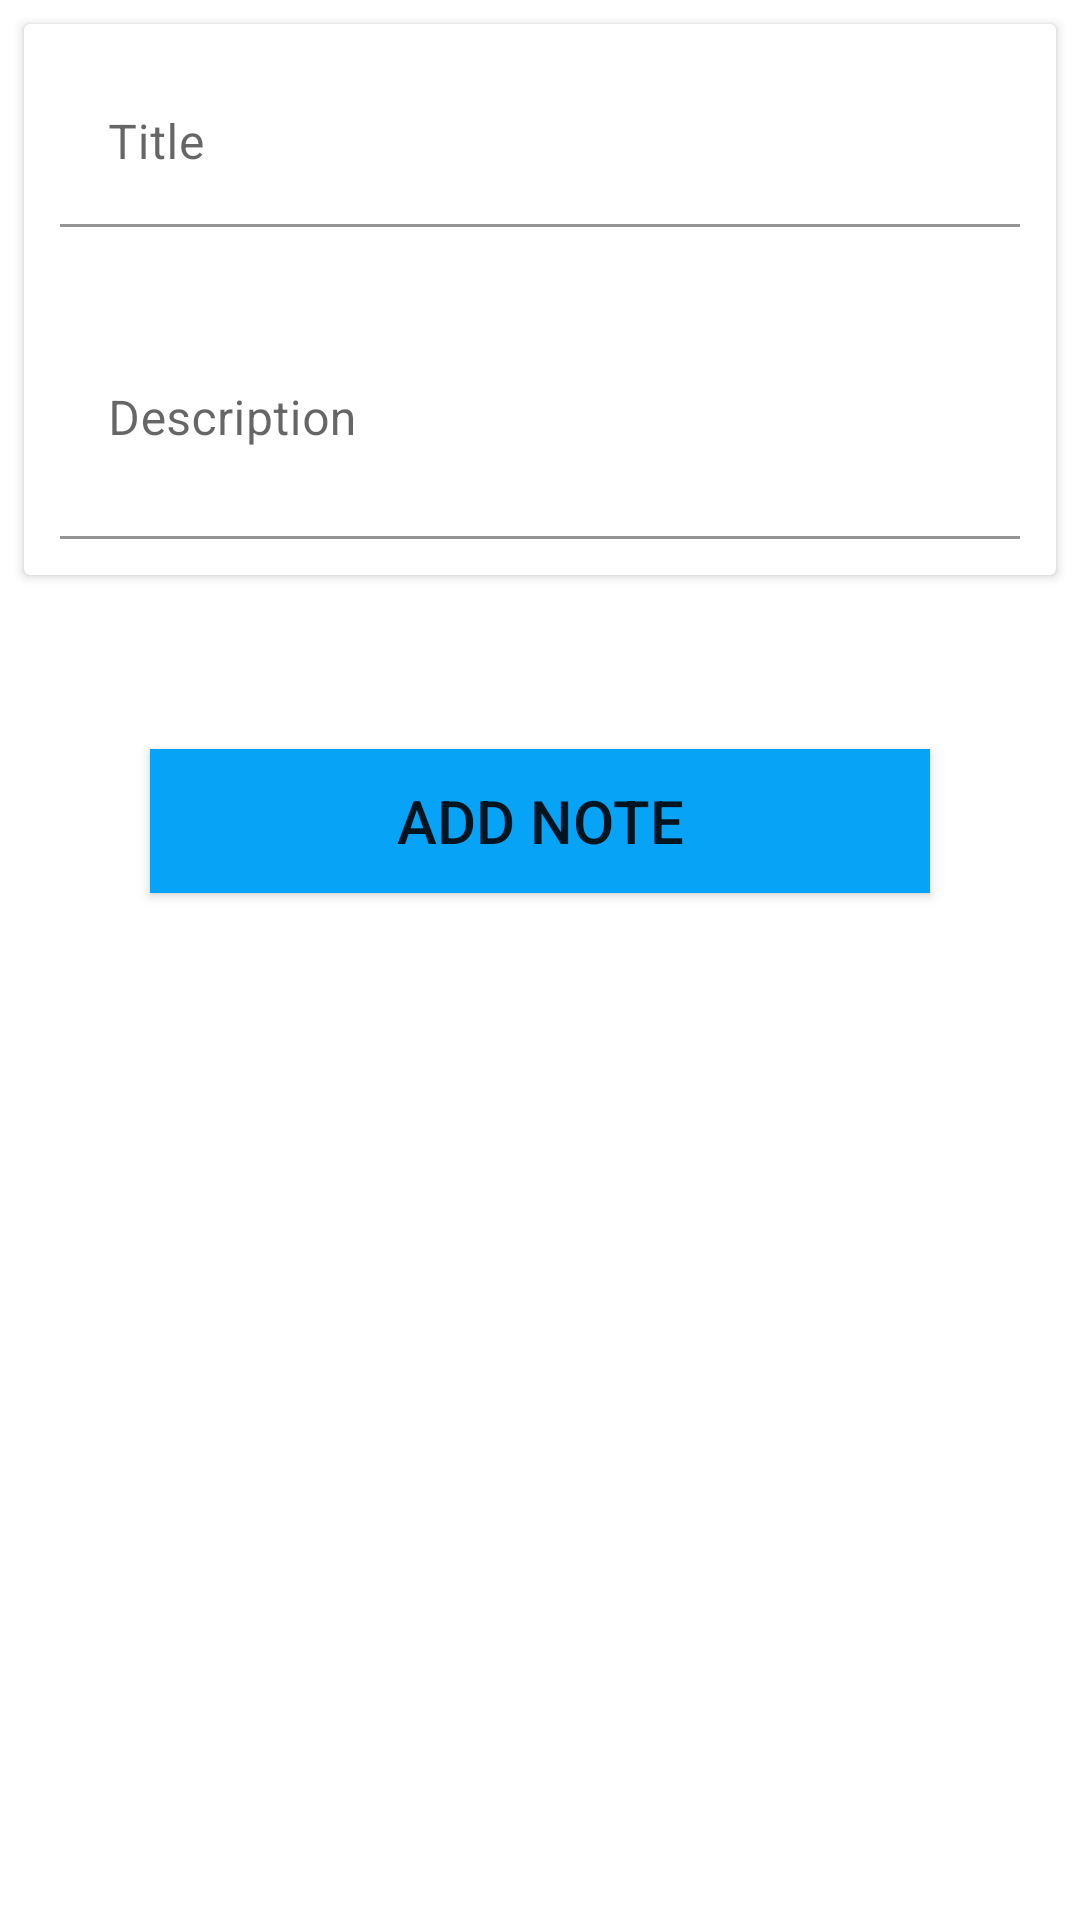

The Android layout XML behind this screen, and the referenced resources:
<!-- AndroidManifest.xml: application theme Theme.MaclareenAssignment -->
<!-- res/layout/fragment_add_note.xml -->
<?xml version="1.0" encoding="utf-8"?>
<LinearLayout xmlns:android="http://schemas.android.com/apk/res/android"
    xmlns:tools="http://schemas.android.com/tools"
    android:layout_width="match_parent"
    android:layout_height="match_parent"
    tools:context=".Note.AddNoteFragment"
    android:orientation="vertical">


    <androidx.cardview.widget.CardView
        android:id="@+id/cardview"
        android:layout_width="match_parent"
        android:layout_height="wrap_content"
        android:layout_margin="8dp"
        android:padding="5dp">

        <LinearLayout
            android:layout_width="match_parent"
            android:layout_height="wrap_content"
            android:orientation="vertical">


    <com.google.android.material.textfield.TextInputLayout
        android:layout_width="match_parent"
        android:layout_height="wrap_content"
        android:layout_margin="12dp"
        android:layout_marginTop="10dp">

        <com.google.android.material.textfield.TextInputEditText
            android:id="@+id/tiet_title"
            android:layout_width="match_parent"
            android:layout_height="wrap_content"
            android:background="@color/white"
            android:hint="@string/title"
            android:inputType="text" />
    </com.google.android.material.textfield.TextInputLayout>

    <com.google.android.material.textfield.TextInputLayout
        android:layout_width="match_parent"
        android:layout_height="wrap_content"
        android:layout_margin="12dp"
        android:layout_marginTop="10dp">

        <com.google.android.material.textfield.TextInputEditText
            android:id="@+id/tiet_description"
            android:layout_width="match_parent"
            android:layout_height="80dp"
            android:background="@color/white"
            android:hint="@string/description"
            android:inputType="text"
            android:maxLines="3" />
    </com.google.android.material.textfield.TextInputLayout>
        </LinearLayout>

    </androidx.cardview.widget.CardView>



    <Button
        android:id="@+id/btn_addnote"
        android:layout_width="match_parent"
        android:layout_height="wrap_content"
        android:layout_margin="50dp"
        android:layout_marginTop="10dp"
        android:background="@color/lite_blue"
        android:text="@string/add_note"
        android:textSize="20sp"/>



</LinearLayout>
<!-- resources referenced by this layout -->
<resources>
  <color name="lite_blue">#07A3F7</color>
  <color name="white">#FFFFFFFF</color>
  <string name="add_note">Add Note</string>
  <string name="description">Description</string>
  <string name="title">Title</string>
  <style name="Theme.MaclareenAssignment" parent="Theme.MaterialComponents.DayNight.DarkActionBar">
          
          <item name="colorPrimary">#07A3F7</item>
          <item name="colorPrimaryVariant">#0D4B5E</item>
          <item name="colorOnPrimary">@color/white</item>
          
          <item name="colorSecondary">#C92323</item>
          <item name="colorSecondaryVariant">@color/teal_700</item>
          <item name="colorOnSecondary">@color/black</item>
          
          <item name="android:statusBarColor">?attr/colorPrimaryVariant</item>
      </style>
  <color name="teal_700">#FF018786</color>
  <color name="black">#FF000000</color>
</resources>
